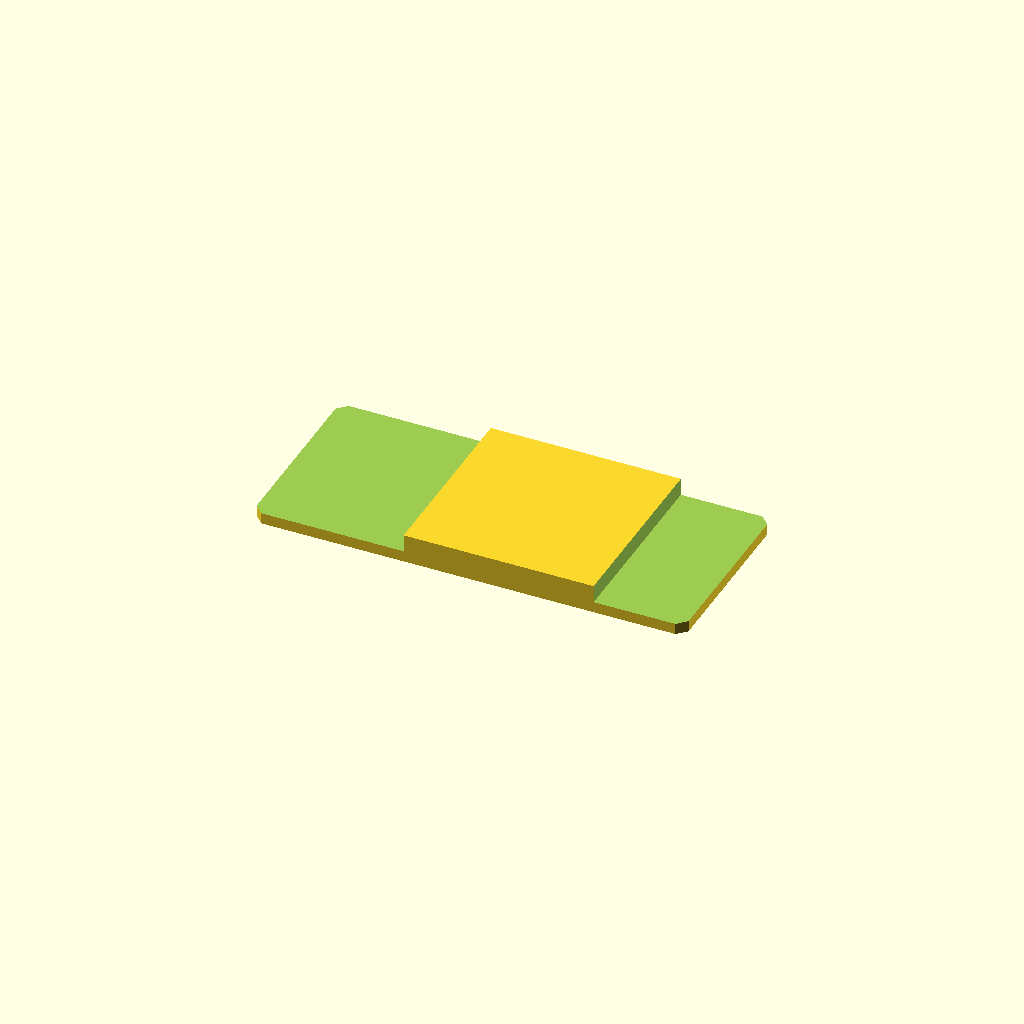
Cell 1: rendered with the file's own defaults.
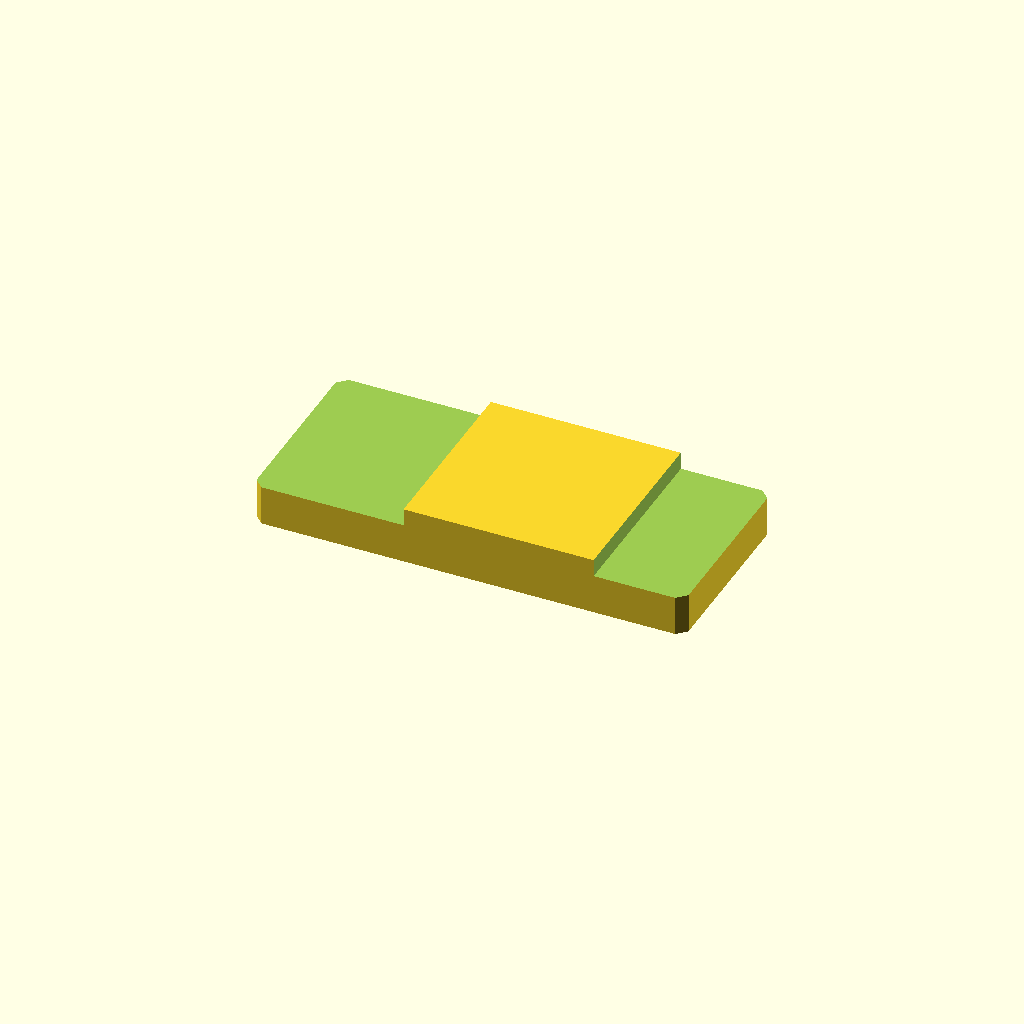
Cell 2: plate_t = 16 (everything else at default).
All cells are drawn from one camera (rotation 55°, 0°, 25°, orthographic, colour scheme Cornfield), so only the parameter changes between them.
The OpenSCAD source (optional_data/data/sketch2/steppedbars/part_0055.scad):
$fn = 32;

// ----------------------------------------------------------------------
// Stepped bar: centerstep, 120 x 52 x 8/3.1 mm
// ----------------------------------------------------------------------

// --- parameters (mm) ---
bar_l = 120;              // bar length, X
bar_w = 52;               // bar width, Y
plate_t = 8;              // thickness of the thick zone, Z
thin_t = 3.1;             // thickness of the thin zone
corner_c = 2.5;           // corner chamfer of the bar
step_cut = 4.9;           // material removed from the thin zone
thick_from = 42;          // start of the thick middle zone
thick_to = 94.8;          // end of the thick middle zone
depth_1 = 4.9;            // depth of cut 1 from the top face
depth_2 = 4.9;            // depth of cut 2 from the top face

profile = [[2.5, 0], [117.5, 0], [120, 2.5], [120, 49.5], [117.5, 52], [2.5, 52], [0, 49.5], [0, 2.5]];  // primary outline, 8 points, counter clockwise
void_1 = [[-1, -1], [42, -1], [42, 53], [-1, 53]];  // thin left end, 4 points
void_2 = [[94.8, -1], [121, -1], [121, 53], [94.8, 53]];  // thin right end, 4 points

// --- the one profile operation ---
difference() {
  linear_extrude(height = plate_t) polygon(points = profile);
  translate([0, 0, plate_t - depth_1])
    linear_extrude(height = depth_1 + 1) polygon(points = void_1);
  translate([0, 0, plate_t - depth_2])
    linear_extrude(height = depth_2 + 1) polygon(points = void_2);
}
Customizer parameters (derived from the source; name, type, default, range or options):
bar_l: number, default 120
bar_w: number, default 52
plate_t: number, default 8
thin_t: number, default 3.1
corner_c: number, default 2.5
step_cut: number, default 4.9
thick_from: number, default 42
thick_to: number, default 94.8
depth_1: number, default 4.9
depth_2: number, default 4.9
